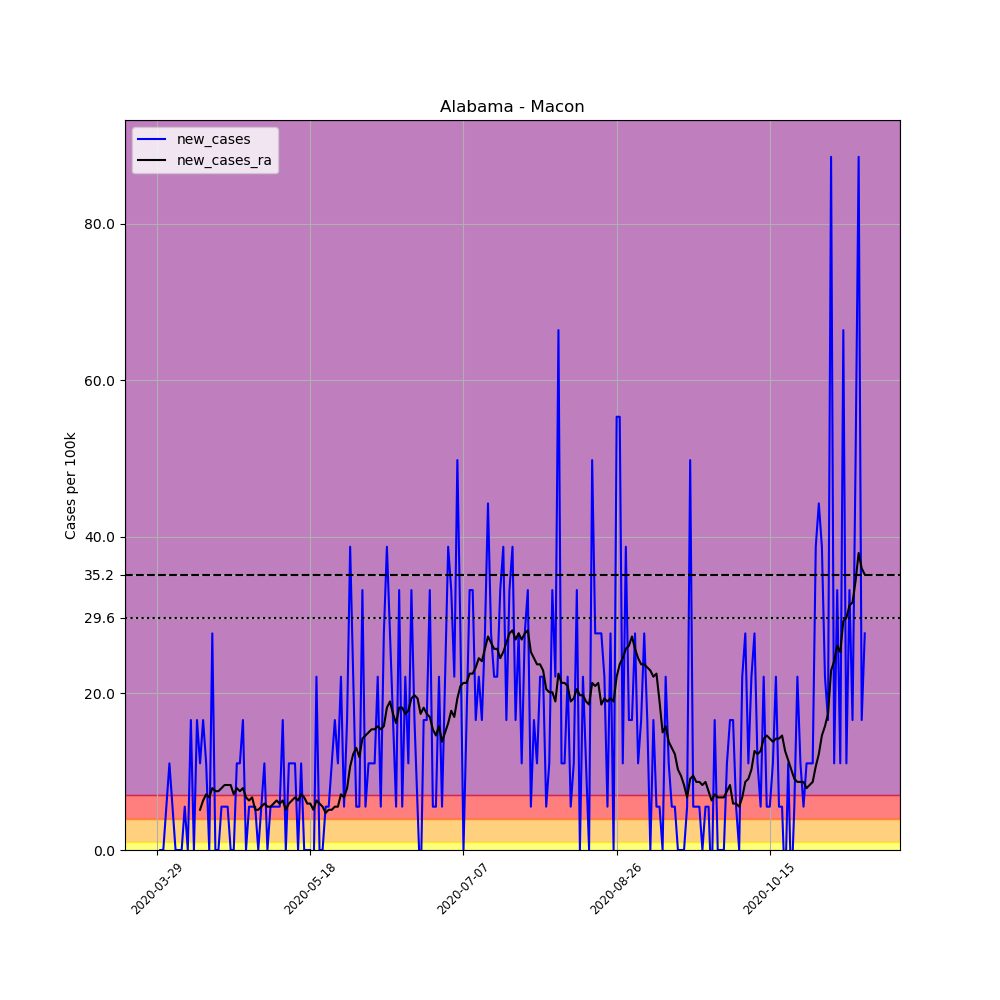

Source data for this figure (header and first rows):
, date, county, state, fips, cases, deaths, COUNTY, STNAME, CTYNAME, POPESTIMATE2019, per_100k, new_cases, new_cases_ra
447980, 2020-03-29, Macon, Alabama, 1087, 1, 0, 87, Alabama, Macon, 18068, 5.535, , 
447981, 2020-03-30, Macon, Alabama, 1087, 1, 0, 87, Alabama, Macon, 18068, 5.535, 0.0, 
447982, 2020-03-31, Macon, Alabama, 1087, 1, 0, 87, Alabama, Macon, 18068, 5.535, 0.0, 
447983, 2020-04-01, Macon, Alabama, 1087, 2, 0, 87, Alabama, Macon, 18068, 11.07, 5.535, 
447984, 2020-04-02, Macon, Alabama, 1087, 4, 0, 87, Alabama, Macon, 18068, 22.14, 11.07, 
447985, 2020-04-03, Macon, Alabama, 1087, 5, 0, 87, Alabama, Macon, 18068, 27.67, 5.535, 
447986, 2020-04-04, Macon, Alabama, 1087, 5, 0, 87, Alabama, Macon, 18068, 27.67, 0.0, 
447987, 2020-04-05, Macon, Alabama, 1087, 5, 0, 87, Alabama, Macon, 18068, 27.67, 0.0, 
447988, 2020-04-06, Macon, Alabama, 1087, 5, 1, 87, Alabama, Macon, 18068, 27.67, 0.0, 
447989, 2020-04-07, Macon, Alabama, 1087, 6, 1, 87, Alabama, Macon, 18068, 33.21, 5.535, 
447990, 2020-04-08, Macon, Alabama, 1087, 6, 1, 87, Alabama, Macon, 18068, 33.21, 0.0, 
447991, 2020-04-09, Macon, Alabama, 1087, 9, 1, 87, Alabama, Macon, 18068, 49.81, 16.6, 
447992, 2020-04-10, Macon, Alabama, 1087, 9, 1, 87, Alabama, Macon, 18068, 49.81, 0.0, 
447993, 2020-04-11, Macon, Alabama, 1087, 12, 1, 87, Alabama, Macon, 18068, 66.42, 16.6, 
447994, 2020-04-12, Macon, Alabama, 1087, 14, 1, 87, Alabama, Macon, 18068, 77.49, 11.07, 5.139
447995, 2020-04-13, Macon, Alabama, 1087, 17, 1, 87, Alabama, Macon, 18068, 94.09, 16.6, 6.325
447996, 2020-04-14, Macon, Alabama, 1087, 19, 2, 87, Alabama, Macon, 18068, 105.2, 11.07, 7.116
447997, 2020-04-15, Macon, Alabama, 1087, 19, 2, 87, Alabama, Macon, 18068, 105.2, 0.0, 6.721
447998, 2020-04-16, Macon, Alabama, 1087, 24, 2, 87, Alabama, Macon, 18068, 132.8, 27.67, 7.907
447999, 2020-04-17, Macon, Alabama, 1087, 24, 2, 87, Alabama, Macon, 18068, 132.8, 0.0, 7.511
448000, 2020-04-18, Macon, Alabama, 1087, 24, 2, 87, Alabama, Macon, 18068, 132.8, 0.0, 7.511
448001, 2020-04-19, Macon, Alabama, 1087, 25, 2, 87, Alabama, Macon, 18068, 138.4, 5.535, 7.907
448002, 2020-04-20, Macon, Alabama, 1087, 26, 2, 87, Alabama, Macon, 18068, 143.9, 5.535, 8.302
448003, 2020-04-21, Macon, Alabama, 1087, 27, 2, 87, Alabama, Macon, 18068, 149.4, 5.535, 8.302
448004, 2020-04-22, Macon, Alabama, 1087, 27, 2, 87, Alabama, Macon, 18068, 149.4, 0.0, 8.302
448005, 2020-04-23, Macon, Alabama, 1087, 27, 2, 87, Alabama, Macon, 18068, 149.4, 0.0, 7.116
448006, 2020-04-24, Macon, Alabama, 1087, 29, 2, 87, Alabama, Macon, 18068, 160.5, 11.07, 7.907
448007, 2020-04-25, Macon, Alabama, 1087, 31, 2, 87, Alabama, Macon, 18068, 171.6, 11.07, 7.511
448008, 2020-04-26, Macon, Alabama, 1087, 34, 2, 87, Alabama, Macon, 18068, 188.2, 16.6, 7.907
448009, 2020-04-27, Macon, Alabama, 1087, 34, 2, 87, Alabama, Macon, 18068, 188.2, 0.0, 6.721
448010, 2020-04-28, Macon, Alabama, 1087, 35, 2, 87, Alabama, Macon, 18068, 193.7, 5.535, 6.325
448011, 2020-04-29, Macon, Alabama, 1087, 36, 2, 87, Alabama, Macon, 18068, 199.2, 5.535, 6.721
448012, 2020-04-30, Macon, Alabama, 1087, 37, 2, 87, Alabama, Macon, 18068, 204.8, 5.535, 5.139
448013, 2020-05-01, Macon, Alabama, 1087, 37, 2, 87, Alabama, Macon, 18068, 204.8, 0.0, 5.139
448014, 2020-05-02, Macon, Alabama, 1087, 38, 2, 87, Alabama, Macon, 18068, 210.3, 5.535, 5.535
448015, 2020-05-03, Macon, Alabama, 1087, 40, 2, 87, Alabama, Macon, 18068, 221.4, 11.07, 5.93
448016, 2020-05-04, Macon, Alabama, 1087, 40, 2, 87, Alabama, Macon, 18068, 221.4, 0.0, 5.535
448017, 2020-05-05, Macon, Alabama, 1087, 41, 2, 87, Alabama, Macon, 18068, 226.9, 5.535, 5.535
448018, 2020-05-06, Macon, Alabama, 1087, 42, 2, 87, Alabama, Macon, 18068, 232.5, 5.535, 5.93
448019, 2020-05-07, Macon, Alabama, 1087, 43, 2, 87, Alabama, Macon, 18068, 238, 5.535, 6.325
448020, 2020-05-08, Macon, Alabama, 1087, 44, 2, 87, Alabama, Macon, 18068, 243.5, 5.535, 5.93
448021, 2020-05-09, Macon, Alabama, 1087, 47, 2, 87, Alabama, Macon, 18068, 260.1, 16.6, 6.325
448022, 2020-05-10, Macon, Alabama, 1087, 47, 2, 87, Alabama, Macon, 18068, 260.1, 0.0, 5.139
448023, 2020-05-11, Macon, Alabama, 1087, 49, 2, 87, Alabama, Macon, 18068, 271.2, 11.07, 5.93
448024, 2020-05-12, Macon, Alabama, 1087, 51, 2, 87, Alabama, Macon, 18068, 282.3, 11.07, 6.325
448025, 2020-05-13, Macon, Alabama, 1087, 53, 2, 87, Alabama, Macon, 18068, 293.3, 11.07, 6.721
448026, 2020-05-14, Macon, Alabama, 1087, 53, 2, 87, Alabama, Macon, 18068, 293.3, 0.0, 6.325
448027, 2020-05-15, Macon, Alabama, 1087, 55, 2, 87, Alabama, Macon, 18068, 304.4, 11.07, 7.116
448028, 2020-05-16, Macon, Alabama, 1087, 55, 2, 87, Alabama, Macon, 18068, 304.4, 0.0, 6.721
448029, 2020-05-17, Macon, Alabama, 1087, 55, 2, 87, Alabama, Macon, 18068, 304.4, 0.0, 5.93
448030, 2020-05-18, Macon, Alabama, 1087, 55, 2, 87, Alabama, Macon, 18068, 304.4, 0.0, 5.93
448031, 2020-05-19, Macon, Alabama, 1087, 54, 2, 87, Alabama, Macon, 18068, 298.9, -5.535, 5.139
448032, 2020-05-20, Macon, Alabama, 1087, 58, 2, 87, Alabama, Macon, 18068, 321, 22.14, 6.325
448033, 2020-05-21, Macon, Alabama, 1087, 58, 2, 87, Alabama, Macon, 18068, 321, 0.0, 5.93
448034, 2020-05-22, Macon, Alabama, 1087, 58, 2, 87, Alabama, Macon, 18068, 321, 0.0, 5.535
448035, 2020-05-23, Macon, Alabama, 1087, 59, 2, 87, Alabama, Macon, 18068, 326.5, 5.535, 4.744
448036, 2020-05-24, Macon, Alabama, 1087, 60, 2, 87, Alabama, Macon, 18068, 332.1, 5.535, 5.139
448037, 2020-05-25, Macon, Alabama, 1087, 62, 2, 87, Alabama, Macon, 18068, 343.1, 11.07, 5.139
448038, 2020-05-26, Macon, Alabama, 1087, 65, 2, 87, Alabama, Macon, 18068, 359.8, 16.6, 5.535
448039, 2020-05-27, Macon, Alabama, 1087, 67, 2, 87, Alabama, Macon, 18068, 370.8, 11.07, 5.535
... 172 more rows
